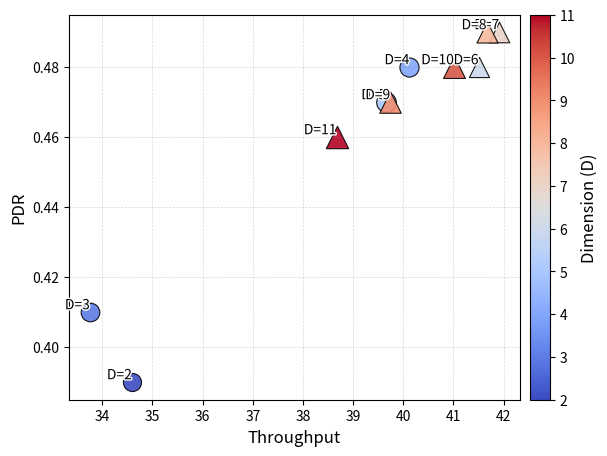

This figure's Python source:
import numpy as np
import matplotlib.pyplot as plt
import matplotlib.patheffects as path_effects
import seaborn as sns

# 🌟 数据
D_values = np.arange(2, 12)
metrics = {
    "Throughput": [34.59, 33.75, 40.12, 39.66, 41.50, 41.91, 41.66, 39.74, 41.01, 38.67],
    "PDR": [0.39, 0.41, 0.48, 0.47, 0.48, 0.49, 0.49, 0.47, 0.48, 0.46]
}

# 🎨 画布 & 背景
fig, ax = plt.subplots(figsize=(7, 5), facecolor='white')  # 白色背景
ax.set_facecolor('white')  # 坐标区域背景

# 🎨 颜色映射 (低维=蓝色, 高维=红色)
cmap = sns.color_palette("coolwarm", as_cmap=True)
colors = [cmap((d - min(D_values)) / (max(D_values) - min(D_values))) for d in D_values]

# 🔵 颜色 & 形状映射维度信息
for i, (td, pdr, d) in enumerate(zip(metrics["Throughput"], metrics["PDR"], D_values)):
    shape = 'o' if d <= 5 else '^'  # 低维圆形, 高维三角形
    ax.scatter(td, pdr, color=colors[i], edgecolors='black', linewidth=0.8,
               s=150 + 10 * d, alpha=0.9, marker=shape)  # 维度越大, 点越大

    # 🏷️ 标注 D 值
    txt = ax.text(td, pdr, f"D={d}", fontsize=10, ha='right', va='bottom', color="black")
    txt.set_path_effects([
        path_effects.Stroke(linewidth=2, foreground="white"),  # 白色描边增强可读性
        path_effects.Normal()
    ])

# 🎯 视觉优化
ax.set_xlabel("Throughput", fontsize=12, color='black')
ax.set_ylabel("PDR", fontsize=12, color='black')

# 📉 柔和网格线
ax.grid(True, linestyle='--', linewidth=0.5, alpha=0.3, color='gray')

# 📊 添加颜色条
sm = plt.cm.ScalarMappable(cmap=cmap, norm=plt.Normalize(vmin=min(D_values), vmax=max(D_values)))
cbar = plt.colorbar(sm, ax=ax, orientation="vertical", pad=0.02)
cbar.set_label("Dimension (D)", fontsize=12, color='black')
cbar.ax.tick_params(labelsize=10, colors='black')

# 📁 展示图像
plt.show()
